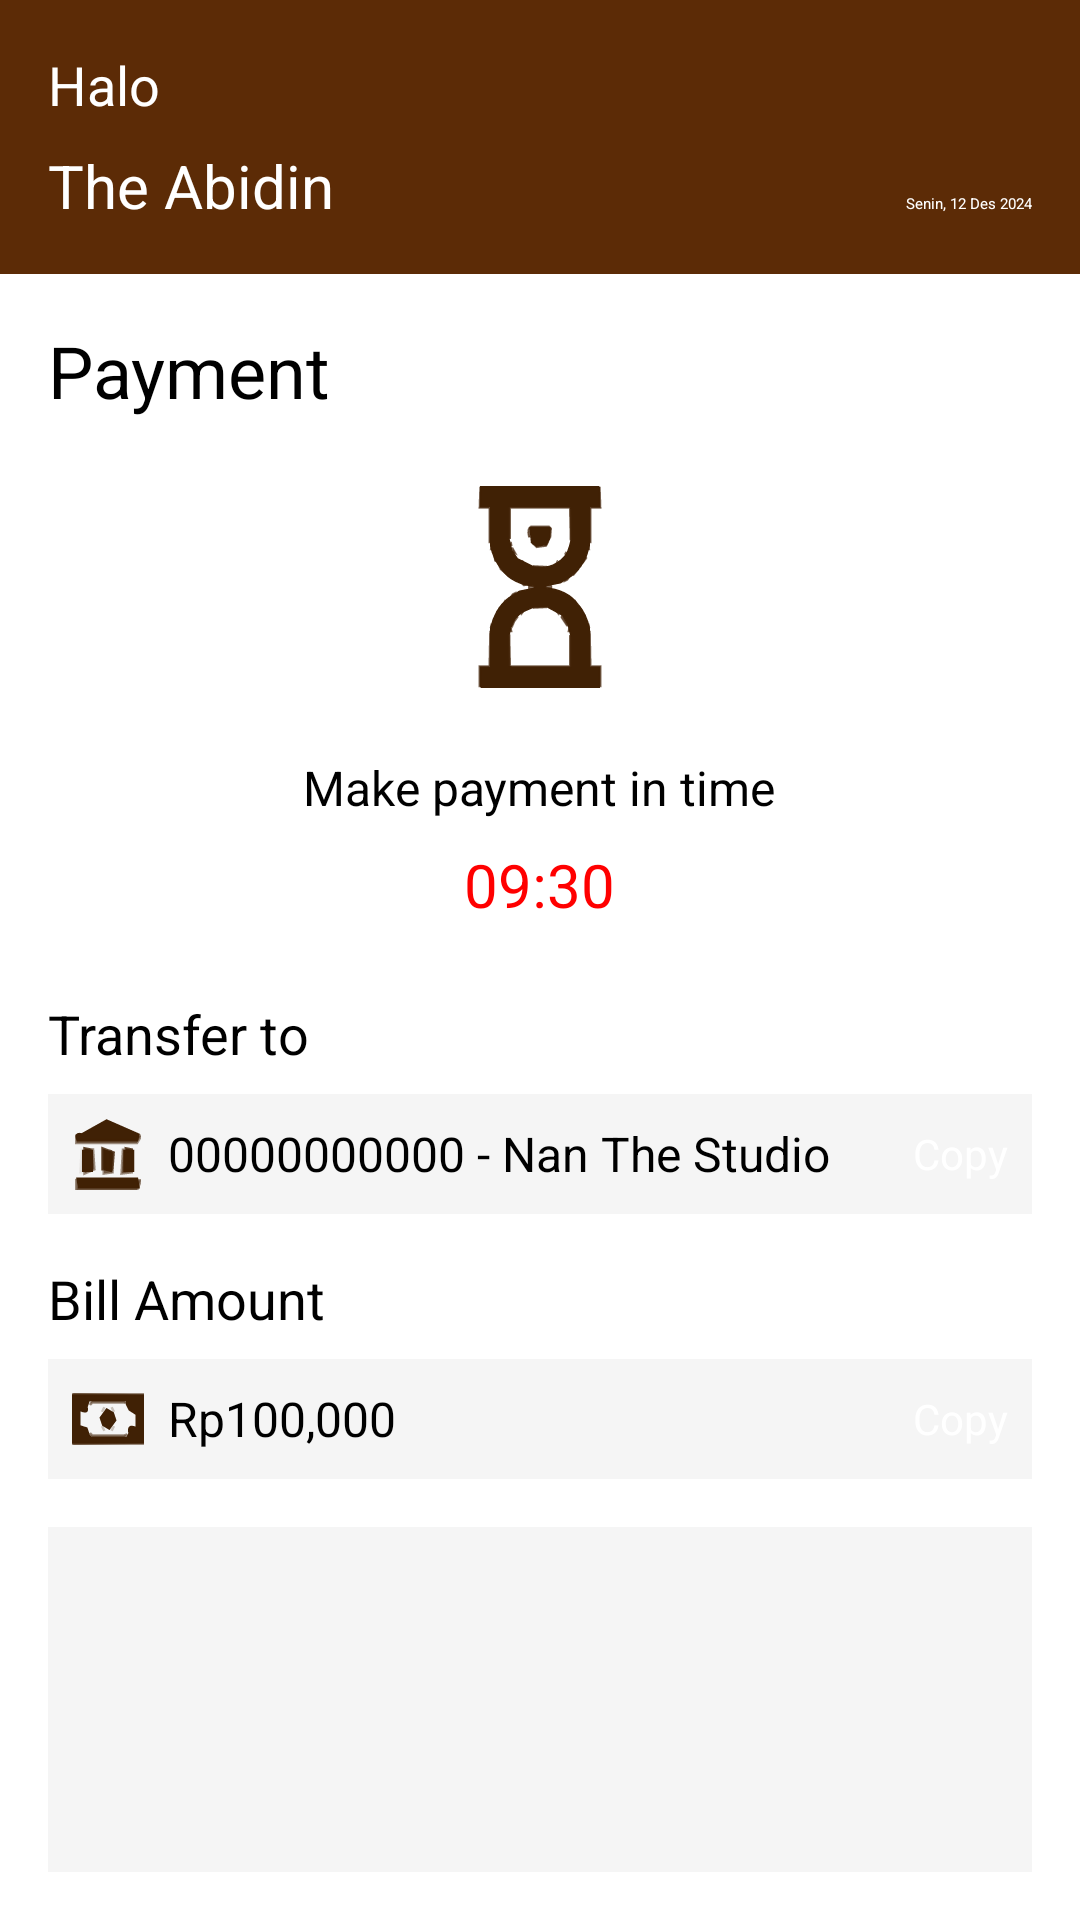

Here is an Android app screen rendered from its layout file. Give the layout XML and the strings, colors and styles it references.
<!-- AndroidManifest.xml: application theme Theme.Booking -->
<!-- res/layout/fragment_payment.xml -->
<?xml version="1.0" encoding="utf-8"?>
<LinearLayout
    xmlns:android="http://schemas.android.com/apk/res/android"
    android:layout_width="match_parent"
    android:layout_height="match_parent"
    android:orientation="vertical"
    android:background="#FFFFFF">

    
    <LinearLayout
        android:layout_width="match_parent"
        android:layout_height="wrap_content"
        android:orientation="vertical"
        android:background="#5C2B06"
        android:padding="16dp"
        android:gravity="bottom">

        <TextView
            android:layout_width="wrap_content"
            android:layout_height="wrap_content"
            android:text="Halo"
            android:textSize="18sp"
            android:textColor="@android:color/white"
            android:layout_marginBottom="8dp" />

        <LinearLayout
            android:layout_width="match_parent"
            android:layout_height="wrap_content"
            android:orientation="horizontal"
            android:gravity="bottom">

            <TextView
                android:layout_width="0dp"
                android:layout_height="wrap_content"
                android:layout_weight="1"
                android:text="The Abidin"
                android:textSize="20sp"
                android:textColor="@android:color/white" />

            <TextView
                android:layout_width="wrap_content"
                android:layout_height="wrap_content"
                android:text="Senin, 12 Des 2024"
                android:textColor="@android:color/white" />
        </LinearLayout>
    </LinearLayout>

    
    <ScrollView
        android:layout_width="match_parent"
        android:layout_height="match_parent"
        android:padding="16dp">

        <LinearLayout
            android:layout_width="match_parent"
            android:layout_height="wrap_content"
            android:orientation="vertical">

            <TextView
                android:layout_width="wrap_content"
                android:layout_height="wrap_content"
                android:text="Payment"
                android:textSize="24sp"
                android:textColor="#000000"
                android:layout_marginBottom="16dp" />

            <ImageView
                android:layout_width="80dp"
                android:layout_height="80dp"
                android:src="@drawable/hourglass"
                android:layout_gravity="center"
                android:layout_marginBottom="16dp"
                android:contentDescription="Hourglass Icon" />

            <TextView
                android:layout_width="wrap_content"
                android:layout_height="wrap_content"
                android:text="Make payment in time"
                android:textSize="16sp"
                android:layout_gravity="center"
                android:textColor="#000000"
                android:layout_marginBottom="8dp" />

            <TextView
                android:id="@+id/countdownText"
                android:layout_width="wrap_content"
                android:layout_height="wrap_content"
                android:text="09:30"
                android:textSize="20sp"
                android:layout_gravity="center"
                android:textColor="#FF0000"
                android:layout_marginBottom="24dp" />

            
            <TextView
                android:layout_width="wrap_content"
                android:layout_height="wrap_content"
                android:text="Transfer to"
                android:textSize="18sp"
                android:textColor="#000000"
                android:layout_marginBottom="8dp" />

            <LinearLayout
                android:layout_width="match_parent"
                android:layout_height="wrap_content"
                android:orientation="horizontal"
                android:padding="8dp"
                android:background="#F5F5F5"
                android:layout_marginBottom="16dp"
                android:gravity="center_vertical">

                <ImageView
                    android:layout_width="24dp"
                    android:layout_height="24dp"
                    android:src="@drawable/bank"
                    android:contentDescription="Bank Icon"
                    android:layout_marginEnd="8dp" />

                <TextView
                    android:layout_width="0dp"
                    android:layout_height="wrap_content"
                    android:layout_weight="1"
                    android:text="00000000000 - Nan The Studio"
                    android:textSize="16sp"
                    android:textColor="#000000" />

                <Button
                    android:id="@+id/copyAccountButton"
                    android:layout_width="wrap_content"
                    android:layout_height="wrap_content"
                    android:text="Copy"
                    android:textSize="14sp"
                    android:backgroundTint="#00BE9168"
                    android:textColor="#FFFFFF" />
            </LinearLayout>

            
            <TextView
                android:layout_width="wrap_content"
                android:layout_height="wrap_content"
                android:text="Bill Amount"
                android:textSize="18sp"
                android:textColor="#000000"
                android:layout_marginBottom="8dp" />

            <LinearLayout
                android:layout_width="match_parent"
                android:layout_height="wrap_content"
                android:orientation="horizontal"
                android:padding="8dp"
                android:background="#F5F5F5"
                android:gravity="center_vertical">

                <ImageView
                    android:layout_width="24dp"
                    android:layout_height="24dp"
                    android:src="@drawable/money"
                    android:contentDescription="Money Icon"
                    android:layout_marginEnd="8dp" />

                <TextView
                    android:layout_width="0dp"
                    android:layout_height="wrap_content"
                    android:layout_weight="1"
                    android:text="Rp100,000"
                    android:textSize="16sp"
                    android:textColor="#000000" />

                <Button
                    android:id="@+id/copyAmountButton"
                    android:layout_width="wrap_content"
                    android:layout_height="wrap_content"
                    android:text="Copy"
                    android:textSize="14sp"
                    android:backgroundTint="#00BE9168"
                    android:textColor="#FFFFFF" />
            </LinearLayout>

            
            <ImageView
                android:id="@+id/proofImageView"
                android:layout_width="match_parent"
                android:layout_height="200dp"
                android:layout_marginTop="16dp"
                android:background="#F5F5F5"
                android:contentDescription="Payment Proof"
                android:scaleType="centerCrop" />

            
            <LinearLayout
                android:layout_width="match_parent"
                android:layout_height="wrap_content"
                android:orientation="horizontal"
                android:gravity="center"
                android:layout_marginTop="24dp">

                <Button
                    android:id="@+id/uploadProofButton"
                    android:layout_width="0dp"
                    android:layout_height="wrap_content"
                    android:layout_weight="1"
                    android:text="Upload Proof"
                    android:backgroundTint="#402105"
                    android:textColor="#FFFFFF"
                    android:layout_marginEnd="8dp" />

                <Button
                    android:id="@+id/payButton"
                    android:layout_width="0dp"
                    android:layout_height="wrap_content"
                    android:layout_weight="1"
                    android:text="Pay"
                    android:backgroundTint="#BE9168"
                    android:textColor="#FFFFFF" />
            </LinearLayout>
        </LinearLayout>
    </ScrollView>
</LinearLayout>
<!-- resources referenced by this layout -->
<resources>
  <!-- drawable bank: vector/xml drawable (drawable, 4061 chars, omitted) -->
  <!-- drawable hourglass: vector/xml drawable (drawable, 12237 chars, omitted) -->
  <!-- drawable money: vector/xml drawable (drawable, 2903 chars, omitted) -->
</resources>
